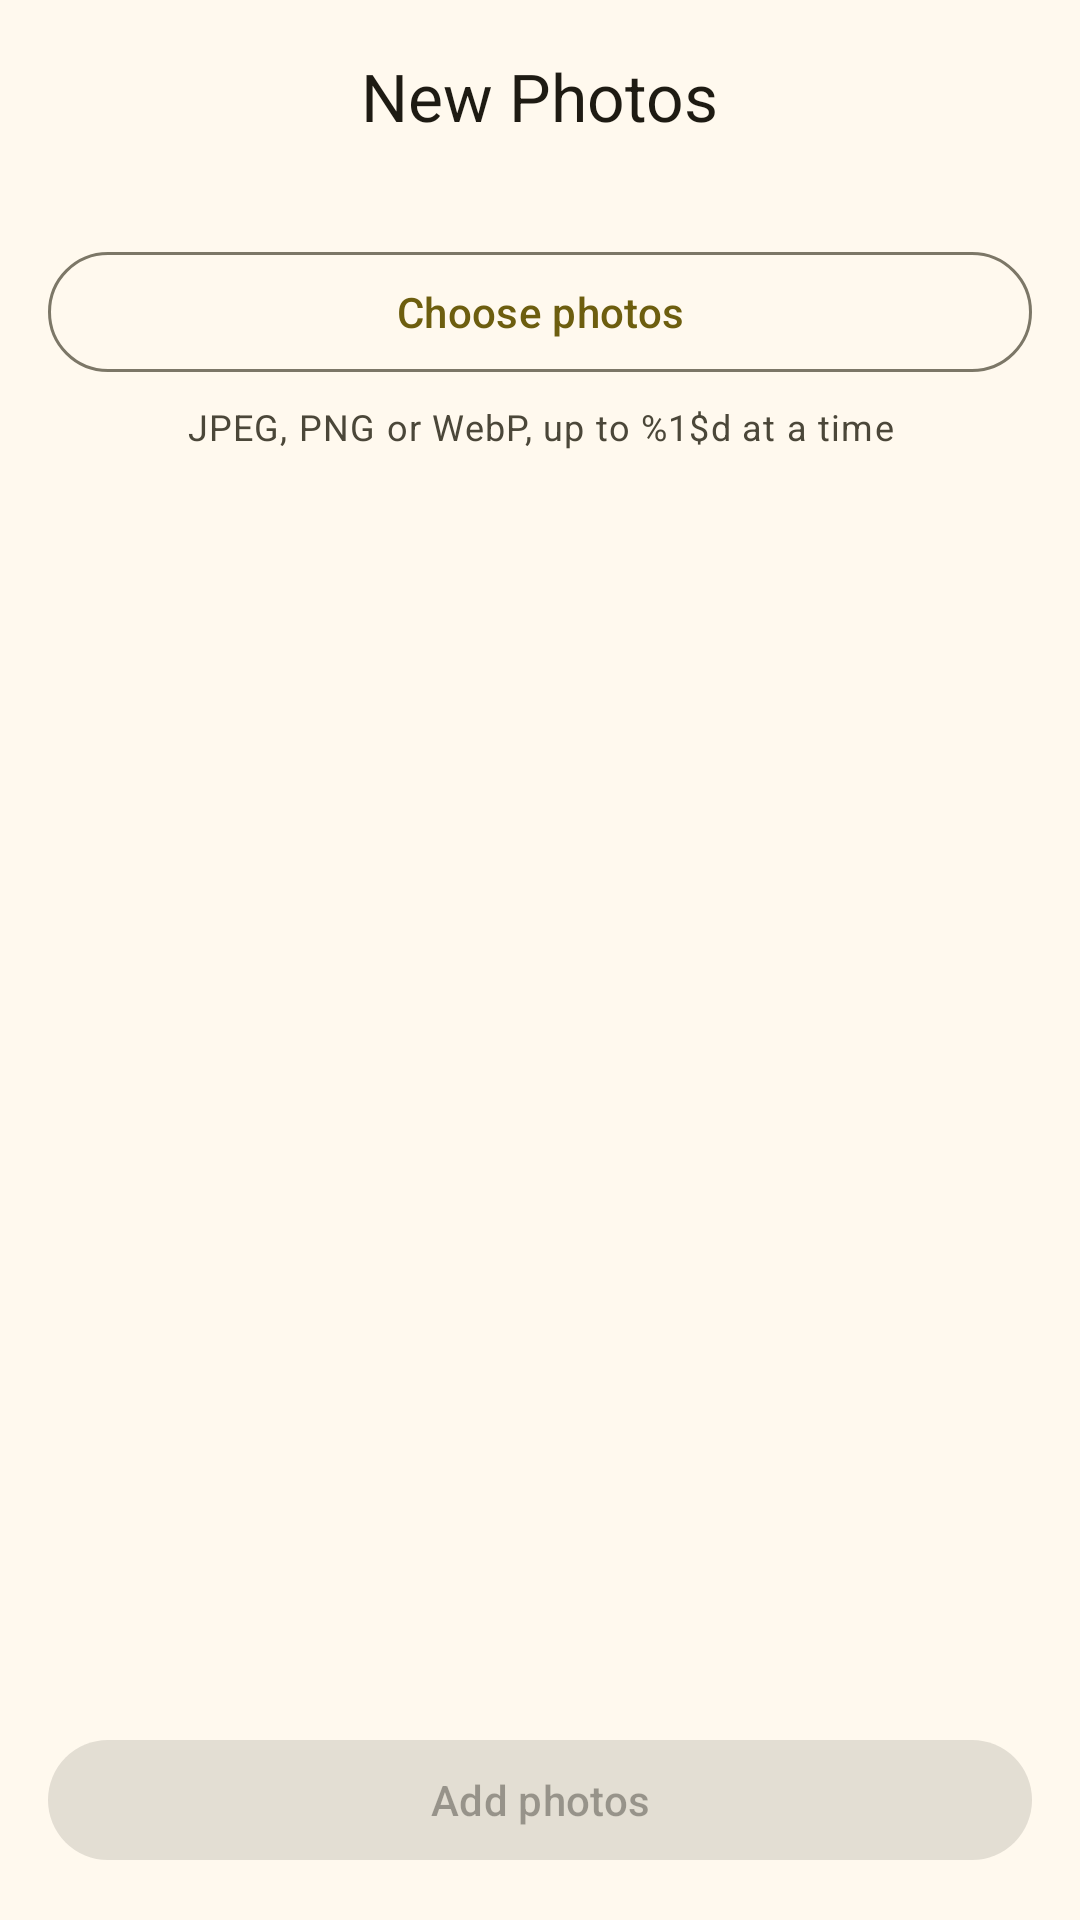

Produce the Android XML layout that renders to this screen, including the resource entries it uses.
<!-- AndroidManifest.xml: application theme Theme.Faithfully -->
<!-- res/layout/activity_add_photo.xml -->
<?xml version="1.0" encoding="utf-8"?>
<androidx.coordinatorlayout.widget.CoordinatorLayout
    xmlns:android="http://schemas.android.com/apk/res/android"
    xmlns:app="http://schemas.android.com/apk/res-auto"
    android:layout_width="match_parent"
    android:layout_height="match_parent">

    <com.google.android.material.appbar.AppBarLayout
        app:liftOnScroll="true"
        android:fitsSystemWindows="true"
        android:layout_width="match_parent"
        android:layout_height="wrap_content">

        <com.google.android.material.appbar.MaterialToolbar
            android:id="@+id/toolbar"
            app:title="@string/photos_title"
            app:titleTextColor="?attr/colorOnSurface"
            app:titleCentered="true"
            android:layout_width="match_parent"
            android:layout_height="?attr/actionBarSize"/>
    </com.google.android.material.appbar.AppBarLayout>

    <LinearLayout
        android:orientation="vertical"
        android:padding="16dp"
        android:layout_width="match_parent"
        android:layout_height="match_parent"
        app:layout_behavior="@string/appbar_scrolling_view_behavior">

        <com.google.android.material.button.MaterialButton
            android:id="@+id/btn_pick_images"
            style="@style/Widget.Material3.Button.OutlinedButton"
            android:text="@string/photos_choose"
            android:layout_width="match_parent"
            android:layout_height="wrap_content" />

        <com.google.android.material.textview.MaterialTextView
            android:id="@+id/tv_hint"
            android:text="@string/photos_hint"
            android:gravity="center"
            android:layout_marginTop="6dp"
            android:layout_marginBottom="12dp"
            android:textColor="?attr/colorOnSurfaceVariant"
            android:textAppearance="?attr/textAppearanceBodySmall"
            android:layout_width="match_parent"
            android:layout_height="wrap_content" />

        <androidx.recyclerview.widget.RecyclerView
            android:id="@+id/recycler_view"
            android:clipToPadding="false"
            android:layout_width="match_parent"
            android:layout_height="0dp"
            android:layout_weight="1" />

        <com.google.android.material.progressindicator.LinearProgressIndicator
            android:id="@+id/progress"
            android:max="1000"
            android:visibility="gone"
            android:layout_marginTop="8dp"
            android:layout_width="match_parent"
            android:layout_height="wrap_content" />

        <com.google.android.material.textview.MaterialTextView
            android:id="@+id/tv_summary"
            android:gravity="center"
            android:layout_marginTop="6dp"
            android:textAppearance="?attr/textAppearanceLabelLarge"
            android:textColor="?attr/colorOnSurface"
            android:layout_width="match_parent"
            android:layout_height="wrap_content" />

        <com.google.android.material.button.MaterialButton
            android:id="@+id/btn_upload"
            android:text="@string/photos_add"
            android:enabled="false"
            android:layout_marginTop="8dp"
            android:layout_width="match_parent"
            android:layout_height="wrap_content" />
    </LinearLayout>
</androidx.coordinatorlayout.widget.CoordinatorLayout>
<!-- resources referenced by this layout -->
<resources>
  <string name="photos_add">Add photos</string>
  <string name="photos_choose">Choose photos</string>
  <string name="photos_hint">JPEG, PNG or WebP, up to %1$d at a time</string>
  <string name="photos_title">New Photos</string>
  <color name="md_theme_primary">#6D5E0F</color>
  <color name="md_theme_onPrimary">#FFFFFF</color>
  <color name="md_theme_primaryContainer">#F8E287</color>
  <color name="md_theme_onPrimaryContainer">#534600</color>
  <color name="md_theme_secondary">#665E40</color>
  <color name="md_theme_onSecondary">#FFFFFF</color>
  <color name="md_theme_secondaryContainer">#EEE2BC</color>
  <color name="md_theme_onSecondaryContainer">#4E472A</color>
  <color name="md_theme_tertiary">#43664E</color>
  <color name="md_theme_onTertiary">#FFFFFF</color>
  <color name="md_theme_tertiaryContainer">#C5ECCE</color>
  <color name="md_theme_onTertiaryContainer">#2C4E38</color>
  <color name="md_theme_error">#BA1A1A</color>
  <color name="md_theme_onError">#FFFFFF</color>
  <color name="md_theme_errorContainer">#FFDAD6</color>
  <color name="md_theme_onErrorContainer">#93000A</color>
  <color name="md_theme_background">#FFF9EE</color>
  <color name="md_theme_onBackground">#1E1B13</color>
  <color name="md_theme_surface">#FFF9EE</color>
  <color name="md_theme_onSurface">#1E1B13</color>
  <color name="md_theme_surfaceVariant">#EAE2D0</color>
  <color name="md_theme_onSurfaceVariant">#4B4739</color>
  <color name="md_theme_outline">#7C7767</color>
  <color name="md_theme_outlineVariant">#CDC6B4</color>
  <color name="md_theme_inverseSurface">#333027</color>
  <color name="md_theme_inverseOnSurface">#F7F0E2</color>
  <color name="md_theme_inversePrimary">#DBC66E</color>
  <color name="md_theme_primaryFixed">#F8E287</color>
  <color name="md_theme_onPrimaryFixed">#221B00</color>
  <color name="md_theme_primaryFixedDim">#DBC66E</color>
  <color name="md_theme_onPrimaryFixedVariant">#534600</color>
  <color name="md_theme_secondaryFixed">#EEE2BC</color>
  <color name="md_theme_onSecondaryFixed">#211B04</color>
  <color name="md_theme_secondaryFixedDim">#D1C6A1</color>
  <color name="md_theme_onSecondaryFixedVariant">#4E472A</color>
  <color name="md_theme_tertiaryFixed">#C5ECCE</color>
  <color name="md_theme_onTertiaryFixed">#00210F</color>
  <color name="md_theme_tertiaryFixedDim">#A9D0B3</color>
  <color name="md_theme_onTertiaryFixedVariant">#2C4E38</color>
  <color name="md_theme_surfaceDim">#E0D9CC</color>
  <color name="md_theme_surfaceBright">#FFF9EE</color>
  <color name="md_theme_surfaceContainerLowest">#FFFFFF</color>
  <color name="md_theme_surfaceContainerLow">#FAF3E5</color>
  <color name="md_theme_surfaceContainer">#F4EDDF</color>
  <color name="md_theme_surfaceContainerHigh">#EEE8DA</color>
  <color name="md_theme_surfaceContainerHighest">#E8E2D4</color>
  <style name="Theme.Faithfully.AlertDialog" parent="ThemeOverlay.Material3.MaterialAlertDialog">
          <item name="backgroundTint">?attr/colorSurfaceContainerHigh</item>
          <item name="android:textColor">?attr/colorOnSurface</item>
          <item name="dialogCornerRadius">28dp</item>
          <item name="buttonBarPositiveButtonStyle">@style/Widget.Material3.Button.TextButton.Dialog</item>
          <item name="buttonBarNegativeButtonStyle">@style/Widget.Material3.Button.TextButton.Dialog</item>
          <item name="buttonBarNeutralButtonStyle">@style/Widget.Material3.Button.TextButton.Dialog.Flush</item>
      </style>
</resources>
